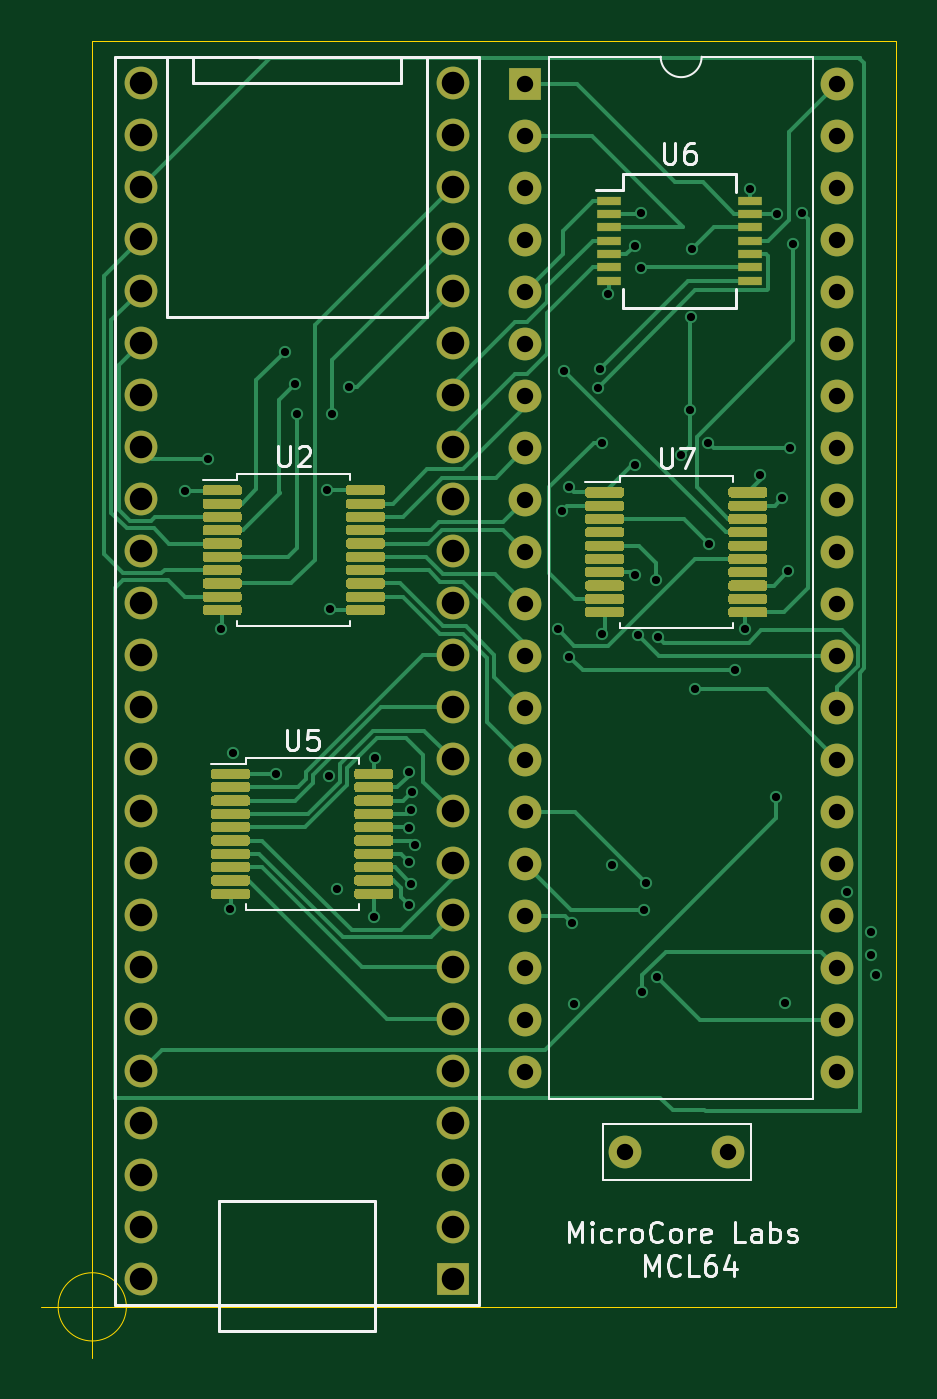
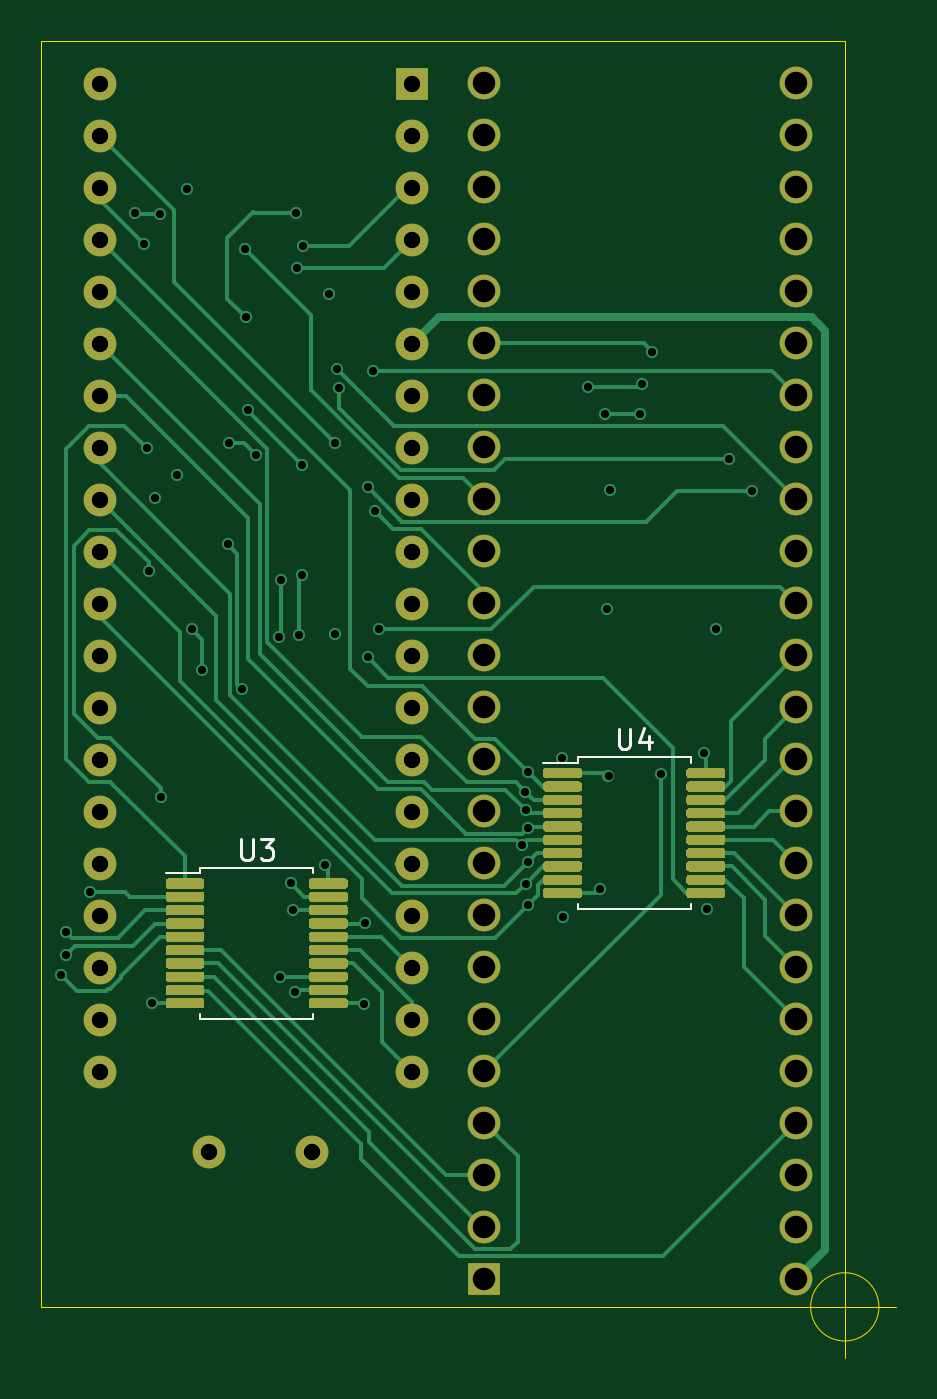
Circuit board: 13 layer files. Board 41.8 x 64.3 mm.
- bottom_mask: MCL64-B_Mask.gbr (16675 bytes)
- paste: MCL64-B_Paste.gbr (14282 bytes)
- bottom_silk: MCL64-B_SilkS.gbr (2466 bytes)
- bottom_copper: MCL64-Bottom_Cu.gbr (35077 bytes)
- outline: MCL64-Edge_Cuts.gbr (904 bytes)
- top_mask: MCL64-F_Mask.gbr (23878 bytes)
- paste: MCL64-F_Paste.gbr (21485 bytes)
- top_silk: MCL64-F_SilkS.gbr (11199 bytes)
- inner_copper: MCL64-Inner1_Cu.gbr (176968 bytes)
- inner_copper: MCL64-Inner2_Cu.gbr (247951 bytes)
- drill: MCL64-NPTH.drl (287 bytes)
- drill: MCL64-PTH.drl (2604 bytes)
- top_copper: MCL64-Top_Cu.gbr (45365 bytes)

=== bottom_mask: MCL64-B_Mask.gbr (16675 bytes, source omitted) ===
=== paste: MCL64-B_Paste.gbr (14282 bytes, source omitted) ===
=== bottom_silk: MCL64-B_SilkS.gbr ===
G04 #@! TF.GenerationSoftware,KiCad,Pcbnew,(5.1.8)-1*
G04 #@! TF.CreationDate,2021-03-17T09:54:22-07:00*
G04 #@! TF.ProjectId,MCL64,4d434c36-342e-46b6-9963-61645f706362,rev?*
G04 #@! TF.SameCoordinates,Original*
G04 #@! TF.FileFunction,Legend,Bot*
G04 #@! TF.FilePolarity,Positive*
%FSLAX46Y46*%
G04 Gerber Fmt 4.6, Leading zero omitted, Abs format (unit mm)*
G04 Created by KiCad (PCBNEW (5.1.8)-1) date 2021-03-17 09:54:22*
%MOMM*%
%LPD*%
G01*
G04 APERTURE LIST*
%ADD10C,0.120000*%
%ADD11C,0.150000*%
G04 APERTURE END LIST*
D10*
X100534760Y-117390260D02*
X102224760Y-117390260D01*
X100534760Y-117115260D02*
X100534760Y-117390260D01*
X97774760Y-117115260D02*
X100534760Y-117115260D01*
X95014760Y-117115260D02*
X95014760Y-117390260D01*
X97774760Y-117115260D02*
X95014760Y-117115260D01*
X100534760Y-124535260D02*
X100534760Y-124260260D01*
X97774760Y-124535260D02*
X100534760Y-124535260D01*
X95014760Y-124535260D02*
X95014760Y-124260260D01*
X97774760Y-124535260D02*
X95014760Y-124535260D01*
X118975160Y-122777600D02*
X120665160Y-122777600D01*
X118975160Y-122502600D02*
X118975160Y-122777600D01*
X116215160Y-122502600D02*
X118975160Y-122502600D01*
X113455160Y-122502600D02*
X113455160Y-122777600D01*
X116215160Y-122502600D02*
X113455160Y-122502600D01*
X118975160Y-129922600D02*
X118975160Y-129647600D01*
X116215160Y-129922600D02*
X118975160Y-129922600D01*
X113455160Y-129922600D02*
X113455160Y-129647600D01*
X116215160Y-129922600D02*
X113455160Y-129922600D01*
D11*
X98536664Y-115727640D02*
X98536664Y-116537164D01*
X98489045Y-116632402D01*
X98441426Y-116680021D01*
X98346188Y-116727640D01*
X98155712Y-116727640D01*
X98060474Y-116680021D01*
X98012855Y-116632402D01*
X97965236Y-116537164D01*
X97965236Y-115727640D01*
X97060474Y-116060974D02*
X97060474Y-116727640D01*
X97298569Y-115680021D02*
X97536664Y-116394307D01*
X96917617Y-116394307D01*
X116977064Y-121114980D02*
X116977064Y-121924504D01*
X116929445Y-122019742D01*
X116881826Y-122067361D01*
X116786588Y-122114980D01*
X116596112Y-122114980D01*
X116500874Y-122067361D01*
X116453255Y-122019742D01*
X116405636Y-121924504D01*
X116405636Y-121114980D01*
X116024683Y-121114980D02*
X115405636Y-121114980D01*
X115738969Y-121495933D01*
X115596112Y-121495933D01*
X115500874Y-121543552D01*
X115453255Y-121591171D01*
X115405636Y-121686409D01*
X115405636Y-121924504D01*
X115453255Y-122019742D01*
X115500874Y-122067361D01*
X115596112Y-122114980D01*
X115881826Y-122114980D01*
X115977064Y-122067361D01*
X116024683Y-122019742D01*
M02*

=== bottom_copper: MCL64-Bottom_Cu.gbr (35077 bytes, source omitted) ===
=== outline: MCL64-Edge_Cuts.gbr ===
G04 #@! TF.GenerationSoftware,KiCad,Pcbnew,(5.1.8)-1*
G04 #@! TF.CreationDate,2021-03-17T09:54:22-07:00*
G04 #@! TF.ProjectId,MCL64,4d434c36-342e-46b6-9963-61645f706362,rev?*
G04 #@! TF.SameCoordinates,Original*
G04 #@! TF.FileFunction,Profile,NP*
%FSLAX46Y46*%
G04 Gerber Fmt 4.6, Leading zero omitted, Abs format (unit mm)*
G04 Created by KiCad (PCBNEW (5.1.8)-1) date 2021-03-17 09:54:22*
%MOMM*%
%LPD*%
G01*
G04 APERTURE LIST*
G04 #@! TA.AperFunction,Profile*
%ADD10C,0.050000*%
G04 #@! TD*
G04 APERTURE END LIST*
D10*
X89154426Y-143962120D02*
G75*
G03*
X89154426Y-143962120I-1666666J0D01*
G01*
X84987760Y-143962120D02*
X89987760Y-143962120D01*
X87487760Y-141462120D02*
X87487760Y-146462120D01*
X87487760Y-143962120D02*
X87487760Y-82120740D01*
X126748540Y-143962120D02*
X87487760Y-143962120D01*
X126748540Y-82120740D02*
X126748540Y-143962120D01*
X87487760Y-82120740D02*
X126748540Y-82120740D01*
M02*

=== top_mask: MCL64-F_Mask.gbr (23878 bytes, source omitted) ===
=== paste: MCL64-F_Paste.gbr (21485 bytes, source omitted) ===
=== top_silk: MCL64-F_SilkS.gbr (11199 bytes, source omitted) ===
=== inner_copper: MCL64-Inner1_Cu.gbr (176968 bytes, source omitted) ===
=== inner_copper: MCL64-Inner2_Cu.gbr (247951 bytes, source omitted) ===
=== drill: MCL64-NPTH.drl ===
M48
; DRILL file {KiCad (5.1.8)-1} date 03/17/21 09:55:15
; FORMAT={2:4/ absolute / inch / suppress leading zeros}
; #@! TF.CreationDate,2021-03-17T09:55:15-07:00
; #@! TF.GenerationSoftware,Kicad,Pcbnew,(5.1.8)-1
; #@! TF.FileFunction,NonPlated,1,4,NPTH
FMAT,2
INCH,TZ
%
G90
G05
T0
M30

=== drill: MCL64-PTH.drl ===
M48
; DRILL file {KiCad (5.1.8)-1} date 03/17/21 09:55:15
; FORMAT={2:4/ absolute / inch / suppress leading zeros}
; #@! TF.CreationDate,2021-03-17T09:55:15-07:00
; #@! TF.GenerationSoftware,Kicad,Pcbnew,(5.1.8)-1
; #@! TF.FileFunction,Plated,1,4,PTH
FMAT,2
INCH,TZ
T1C0.0157
T2C0.0315
T3C0.0433
%
G90
G05
T1
X36219Y-40982
X36669Y-40367
X36920Y-43642
X37089Y-49020
X37155Y-46026
X37978Y-46433
X38145Y-38312
X38347Y-38938
X38387Y-39506
X38958Y-40978
X38988Y-46472
X39023Y-43265
X39060Y-39506
X39157Y-48636
X39378Y-38989
X39865Y-49179
X39882Y-46122
X40528Y-48119
X40534Y-46392
X40538Y-47461
X40544Y-48953
X40569Y-47132
X40581Y-48541
X40586Y-46773
X40658Y-47800
X43398Y-43650
X43470Y-41380
X43513Y-38674
X43618Y-40917
X43620Y-44184
X43679Y-49296
X43699Y-50858
X44163Y-39003
X44202Y-38640
X44250Y-43746
X44252Y-40058
X44363Y-37209
X44433Y-48184
X44872Y-36268
X44875Y-40496
X44883Y-42600
X44947Y-43759
X44988Y-36699
X44995Y-35634
X45025Y-50625
X45051Y-49042
X45099Y-48534
X45291Y-42692
X45308Y-50335
X45323Y-43787
X45771Y-40291
X45930Y-39433
X45962Y-37651
X45981Y-36328
X46042Y-44804
X46293Y-40065
X46306Y-42015
X46796Y-44438
X46992Y-43650
X47090Y-35185
X47285Y-40687
X47599Y-46875
X47617Y-35665
X47711Y-41129
X47772Y-50835
X47833Y-42525
X47871Y-40169
X47928Y-36230
X48096Y-35641
X48955Y-48702
X49427Y-49913
X49429Y-49461
X49519Y-50305
T2
X44698Y-53705
X46667Y-53705
X42769Y-33160
X42769Y-34160
X42769Y-35160
X42769Y-36160
X42769Y-37160
X42769Y-38160
X42769Y-39160
X42769Y-40160
X42769Y-41160
X42769Y-42160
X42769Y-43160
X42769Y-44160
X42769Y-45160
X42769Y-46160
X42769Y-47160
X42769Y-48160
X42769Y-49160
X42769Y-50160
X42769Y-51160
X42769Y-52160
X48769Y-33160
X48769Y-34160
X48769Y-35160
X48769Y-36160
X48769Y-37160
X48769Y-38160
X48769Y-39160
X48769Y-40160
X48769Y-41160
X48769Y-42160
X48769Y-43160
X48769Y-44160
X48769Y-45160
X48769Y-46160
X48769Y-47160
X48769Y-48160
X48769Y-49160
X48769Y-50160
X48769Y-51160
X48769Y-52160
T3
X35373Y-33149
X35373Y-34149
X35373Y-35149
X35373Y-36149
X35373Y-37149
X35373Y-38149
X35373Y-39149
X35373Y-40149
X35373Y-41149
X35373Y-42149
X35373Y-43149
X35373Y-44149
X35373Y-45149
X35373Y-46149
X35373Y-47149
X35373Y-48149
X35373Y-49149
X35373Y-50149
X35373Y-51149
X35373Y-52149
X35373Y-53149
X35373Y-54149
X35373Y-55149
X35373Y-56149
X41373Y-33149
X41373Y-34149
X41373Y-35149
X41373Y-36149
X41373Y-37149
X41373Y-38149
X41373Y-39149
X41373Y-40149
X41373Y-41149
X41373Y-42149
X41373Y-43149
X41373Y-44149
X41373Y-45149
X41373Y-46149
X41373Y-47149
X41373Y-48149
X41373Y-49149
X41373Y-50149
X41373Y-51149
X41373Y-52149
X41373Y-53149
X41373Y-54149
X41373Y-55149
X41373Y-56149
T0
M30

=== top_copper: MCL64-Top_Cu.gbr (45365 bytes, source omitted) ===
